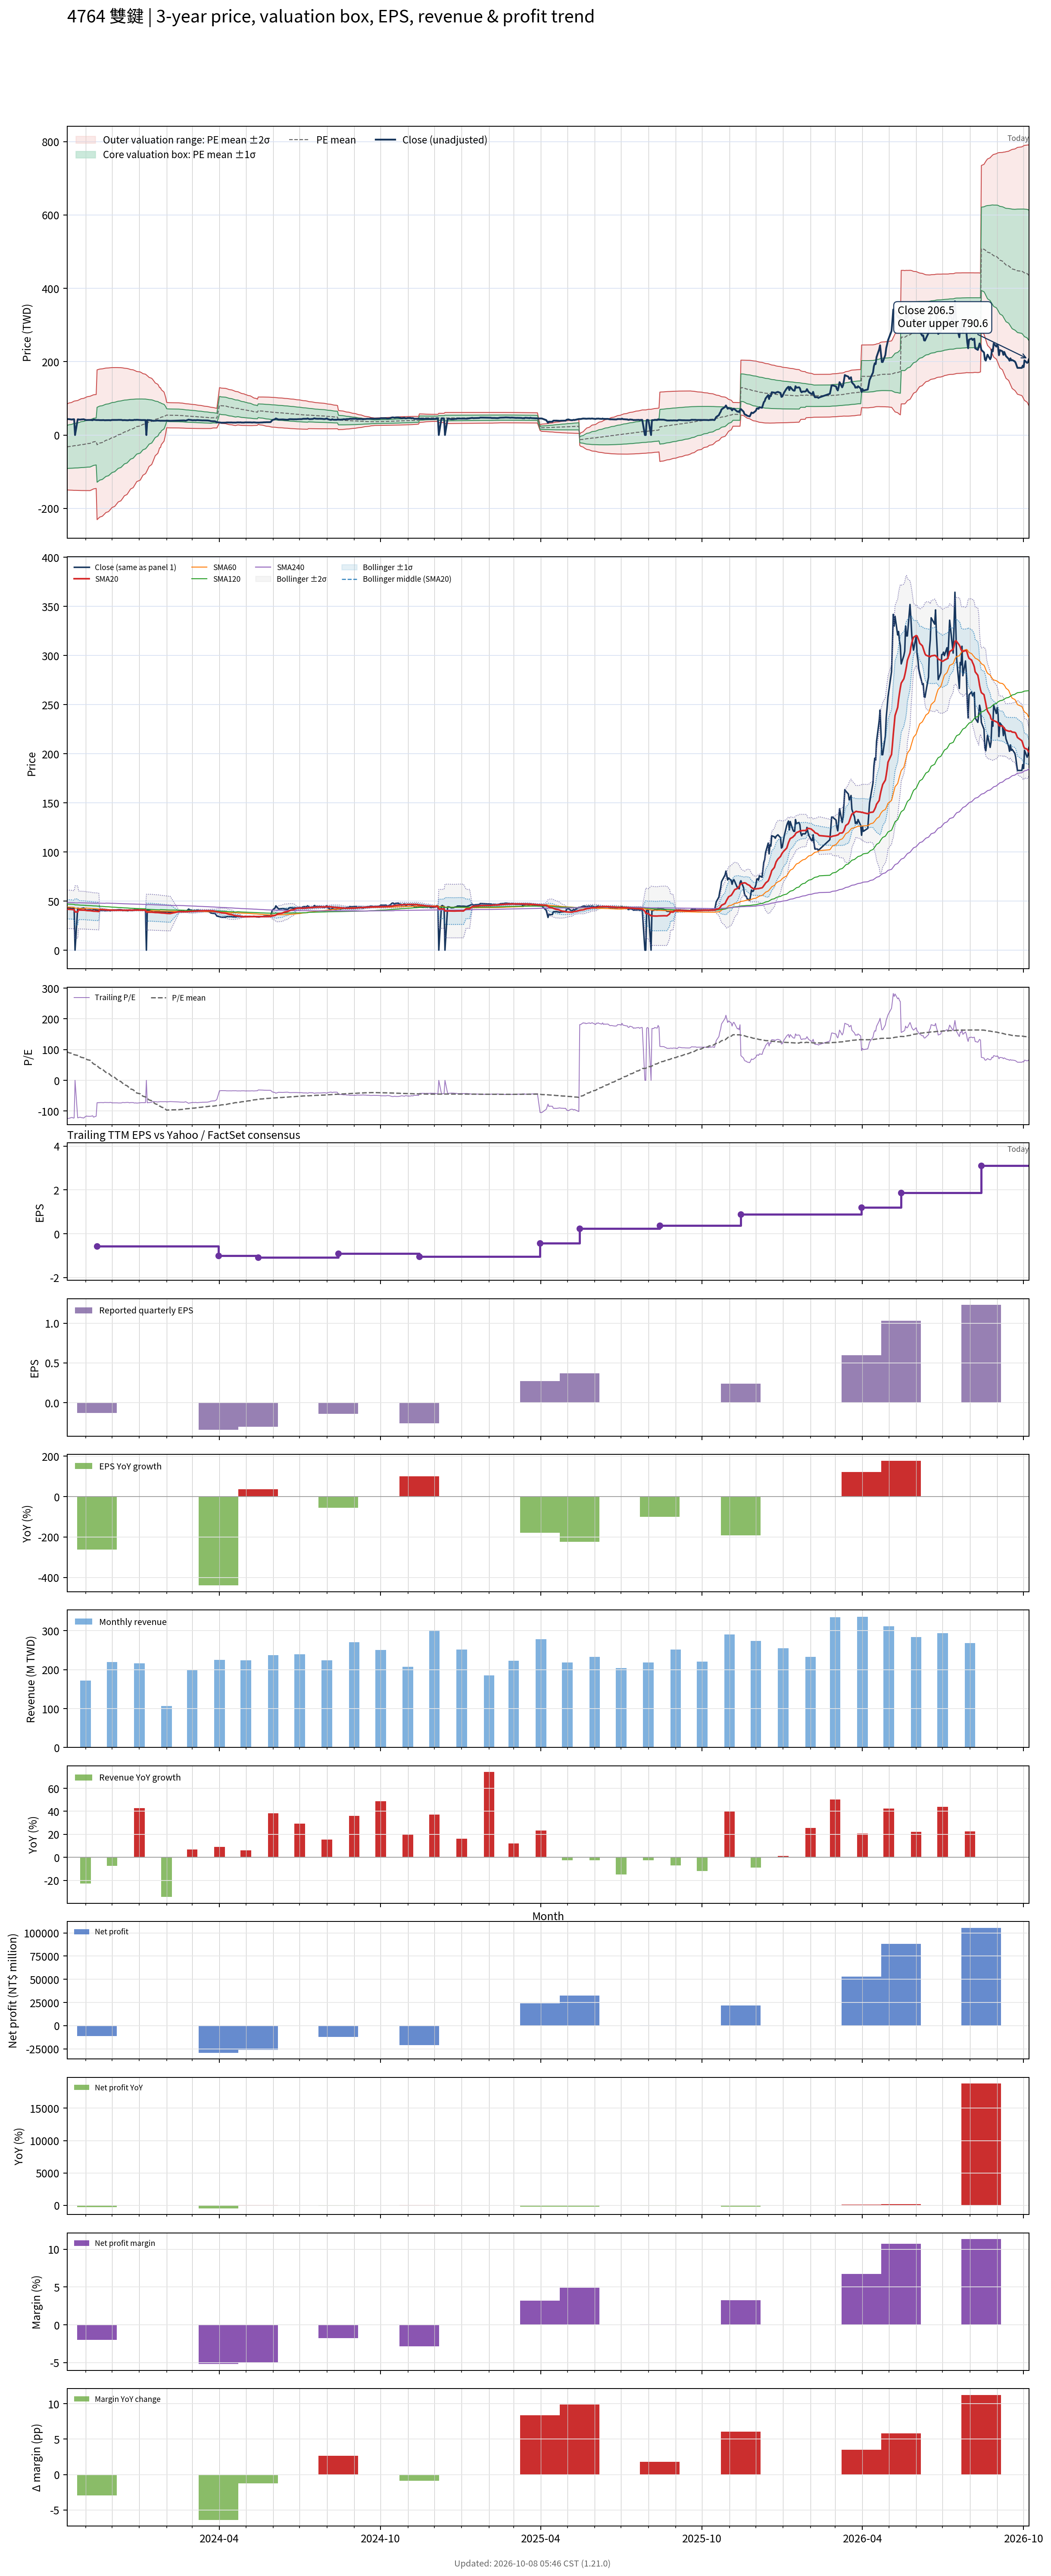

The file beside this chart, header and first rows:
# chart-version: skill-stock-dynamic-val…
date, close, available_date, period_end, eps, ttm_eps, pe, pe_mean, pe_std, price_m2, price_m1, price_mean, price_p1, price_p2, forward_eps, forward_pe, forward_pe_mean, forward_pe_std, forward_price_m2, forward_price_m1, forward_price_mean, forward_price_p1, forward_price_p2, sma20
2023-10-11, 43.3, 2023-08-14, 2023-06-30, -0.31, -0.35, -123.7, 93, 167.3, 84.57, 26.01, -32.55, -91.11, -149.7, , , , , , , , , , 41.76
2023-10-12, 43.3, 2023-08-14, 2023-06-30, -0.31, -0.35, -123.7, 91.36, 168.5, 85.95, 26.99, -31.98, -90.94, -149.9, , , , , , , , , , 41.66
2023-10-13, 43.3, 2023-08-14, 2023-06-30, -0.31, -0.35, -123.7, 89.73, 169.6, 87.32, 27.96, -31.41, -90.77, -150.1, , , , , , , , , , 41.59
2023-10-16, 42.3, 2023-08-14, 2023-06-30, -0.31, -0.35, -120.9, 88.13, 170.7, 88.63, 28.89, -30.85, -90.58, -150.3, , , , , , , , , , 41.46
2023-10-17, 42.35, 2023-08-14, 2023-06-30, -0.31, -0.35, -121, 86.54, 171.7, 89.93, 29.82, -30.29, -90.4, -150.5, , , , , , , , , , 41.34
2023-10-18, 42.95, 2023-08-14, 2023-06-30, -0.31, -0.35, -122.7, 84.92, 172.8, 91.23, 30.76, -29.72, -90.2, -150.7, , , , , , , , , , 41.27
2023-10-19, 42.8, 2023-08-14, 2023-06-30, -0.31, -0.35, -122.3, 83.32, 173.8, 92.51, 31.67, -29.16, -90, -150.8, , , , , , , , , , 41.19
2023-10-20, 0.000000, 2023-08-14, 2023-06-30, -0.31, -0.35, -0.000000, 82.75, 174, 92.83, 31.93, -28.96, -89.86, -150.8, , , , , , , , , , 38.97
2023-10-23, 42.7, 2023-08-14, 2023-06-30, -0.31, -0.35, -122, 81.15, 175, 94.09, 32.84, -28.4, -89.65, -150.9, , , , , , , , , , 38.88
2023-10-24, 42.5, 2023-08-14, 2023-06-30, -0.31, -0.35, -121.4, 79.55, 176, 95.33, 33.74, -27.84, -89.43, -151, , , , , , , , , , 41.01
2023-10-25, 42.05, 2023-08-14, 2023-06-30, -0.31, -0.35, -120.1, 77.97, 176.9, 96.54, 34.62, -27.29, -89.2, -151.1, , , , , , , , , , 40.91
2023-10-26, 42, 2023-08-14, 2023-06-30, -0.31, -0.35, -120, 76.39, 177.8, 97.74, 35.5, -26.74, -88.97, -151.2, , , , , , , , , , 40.83
2023-10-27, 42.4, 2023-08-14, 2023-06-30, -0.31, -0.35, -121.1, 74.79, 178.7, 98.93, 36.38, -26.18, -88.73, -151.3, , , , , , , , , , 40.81
2023-10-30, 42.9, 2023-08-14, 2023-06-30, -0.31, -0.35, -122.6, 73.19, 179.6, 100.1, 37.26, -25.62, -88.49, -151.4, , , , , , , , , , 40.77
2023-10-31, 41.8, 2023-08-14, 2023-06-30, -0.31, -0.35, -119.4, 71.61, 180.5, 101.3, 38.11, -25.06, -88.24, -151.4, , , , , , , , , , 40.69
2023-11-01, 41.3, 2023-08-14, 2023-06-30, -0.31, -0.35, -118, 70.07, 181.3, 102.4, 38.94, -24.53, -87.99, -151.4, , , , , , , , , , 40.58
2023-11-02, 40.6, 2023-08-14, 2023-06-30, -0.31, -0.35, -116, 68.54, 182.1, 103.5, 39.75, -23.99, -87.73, -151.5, , , , , , , , , , 40.44
2023-11-03, 40.9, 2023-08-14, 2023-06-30, -0.31, -0.35, -116.9, 67, 182.9, 104.6, 40.56, -23.45, -87.47, -151.5, , , , , , , , , , 40.29
2023-11-06, 41, 2023-08-14, 2023-06-30, -0.31, -0.35, -117.1, 65.46, 183.7, 105.7, 41.37, -22.91, -87.2, -151.5, , , , , , , , , , 40.19
2023-11-07, 40.9, 2023-08-14, 2023-06-30, -0.31, -0.35, -116.9, 62.45, 183.7, 106.7, 42.43, -21.86, -86.14, -150.4, , , , , , , , , , 40.07
2023-11-08, 40.65, 2023-08-14, 2023-06-30, -0.31, -0.35, -116.1, 59.43, 183.6, 107.7, 43.46, -20.8, -85.06, -149.3, , , , , , , , , , 39.94
2023-11-09, 40.35, 2023-08-14, 2023-06-30, -0.31, -0.35, -115.3, 56.39, 183.5, 108.7, 44.47, -19.74, -83.95, -148.2, , , , , , , , , , 39.79
2023-11-10, 41.9, 2023-08-14, 2023-06-30, -0.31, -0.35, -119.7, 53.27, 183.2, 109.6, 45.49, -18.64, -82.78, -146.9, , , , , , , , , , 39.72
2023-11-13, 40.8, 2023-08-14, 2023-06-30, -0.31, -0.35, -116.6, 50.18, 182.9, 110.5, 46.47, -17.56, -81.59, -145.6, , , , , , , , , , 39.64
2023-11-14, 40.8, 2023-11-14, 2023-09-30, -0.13, -0.56, -72.86, 47.46, 182.3, 177.6, 75.52, -26.58, -128.7, -230.8, , , , , , , , , , 39.56
2023-11-15, 40.7, 2023-11-14, 2023-09-30, -0.13, -0.56, -72.68, 44.74, 181.6, 178.4, 76.67, -25.05, -126.8, -228.5, , , , , , , , , , 39.45
2023-11-16, 40.8, 2023-11-14, 2023-09-30, -0.13, -0.56, -72.86, 42, 180.9, 179.1, 77.79, -23.52, -124.8, -226.1, , , , , , , , , , 39.35
2023-11-17, 40.5, 2023-11-14, 2023-09-30, -0.13, -0.56, -72.32, 39.28, 180.2, 179.8, 78.89, -22, -122.9, -223.8, , , , , , , , , , 41.38
2023-11-20, 40.5, 2023-11-14, 2023-09-30, -0.13, -0.56, -72.32, 36.58, 179.4, 180.4, 79.96, -20.49, -120.9, -221.4, , , , , , , , , , 41.27
2023-11-21, 40.8, 2023-11-14, 2023-09-30, -0.13, -0.56, -72.86, 33.88, 178.5, 181, 81.01, -18.97, -119, -218.9, , , , , , , , , , 41.18
2023-11-22, 40.4, 2023-11-14, 2023-09-30, -0.13, -0.56, -72.14, 31.19, 177.7, 181.5, 82.04, -17.47, -117, -216.5, , , , , , , , , , 41.1
2023-11-23, 40.2, 2023-11-14, 2023-09-30, -0.13, -0.56, -71.79, 28.51, 176.8, 182, 83.03, -15.97, -115, -214, , , , , , , , , , 41.01
2023-11-24, 40.35, 2023-11-14, 2023-09-30, -0.13, -0.56, -72.05, 25.83, 175.8, 182.5, 84.01, -14.47, -112.9, -211.4, , , , , , , , , , 40.91
2023-11-27, 40.4, 2023-11-14, 2023-09-30, -0.13, -0.56, -72.14, 23.15, 174.9, 182.9, 84.95, -12.96, -110.9, -208.8, , , , , , , , , , 40.78
2023-11-28, 40.5, 2023-11-14, 2023-09-30, -0.13, -0.56, -72.32, 20.44, 173.8, 183.2, 85.87, -11.45, -108.8, -206.1, , , , , , , , , , 40.72
2023-11-29, 40, 2023-11-14, 2023-09-30, -0.13, -0.56, -71.43, 17.74, 172.7, 183.4, 86.75, -9.937, -106.6, -203.3, , , , , , , , , , 40.65
2023-11-30, 40.45, 2023-11-14, 2023-09-30, -0.13, -0.56, -72.23, 15.03, 171.5, 183.6, 87.61, -8.419, -104.4, -200.5, , , , , , , , , , 40.65
2023-12-01, 41, 2023-11-14, 2023-09-30, -0.13, -0.56, -73.21, 12.32, 170.3, 183.8, 88.45, -6.899, -102.2, -197.6, , , , , , , , , , 40.65
2023-12-04, 40.95, 2023-11-14, 2023-09-30, -0.13, -0.56, -73.12, 9.615, 169, 183.9, 89.26, -5.384, -100, -194.7, , , , , , , , , , 40.65
2023-12-05, 40.95, 2023-11-14, 2023-09-30, -0.13, -0.56, -73.12, 6.914, 167.7, 184, 90.04, -3.872, -97.79, -191.7, , , , , , , , , , 40.65
2023-12-06, 41, 2023-11-14, 2023-09-30, -0.13, -0.56, -73.21, 4.22, 166.4, 184, 90.8, -2.363, -95.52, -188.7, , , , , , , , , , 40.67
2023-12-07, 41, 2023-11-14, 2023-09-30, -0.13, -0.56, -73.21, 1.531, 165, 183.9, 91.52, -0.8573, -93.24, -185.6, , , , , , , , , , 40.7
2023-12-08, 41.2, 2023-11-14, 2023-09-30, -0.13, -0.56, -73.57, -1.161, 163.5, 183.8, 92.22, 0.6503, -90.92, -182.5, , , , , , , , , , 40.66
2023-12-11, 41.2, 2023-11-14, 2023-09-30, -0.13, -0.56, -73.57, -3.816, 162.1, 183.6, 92.89, 2.137, -88.62, -179.4, , , , , , , , , , 40.69
2023-12-12, 41, 2023-11-14, 2023-09-30, -0.13, -0.56, -73.21, -6.503, 160.5, 183.4, 93.52, 3.642, -86.23, -176.1, , , , , , , , , , 40.7
2023-12-13, 40.3, 2023-11-14, 2023-09-30, -0.13, -0.56, -71.96, -9.153, 158.9, 183.1, 94.11, 5.126, -83.86, -172.8, , , , , , , , , , 40.67
2023-12-14, 40.5, 2023-11-14, 2023-09-30, -0.13, -0.56, -72.32, -11.92, 157.1, 182.6, 94.63, 6.676, -81.28, -169.2, , , , , , , , , , 40.66
2023-12-15, 40.65, 2023-11-14, 2023-09-30, -0.13, -0.56, -72.59, -14.63, 155.3, 182.1, 95.14, 8.194, -78.75, -165.7, , , , , , , , , , 40.67
2023-12-18, 40.2, 2023-11-14, 2023-09-30, -0.13, -0.56, -71.79, -17.3, 153.4, 181.5, 95.61, 9.688, -76.24, -162.2, , , , , , , , , , 40.65
2023-12-19, 40.2, 2023-11-14, 2023-09-30, -0.13, -0.56, -71.79, -19.98, 151.5, 180.9, 96.05, 11.19, -73.67, -158.5, , , , , , , , , , 40.62
2023-12-20, 40.5, 2023-11-14, 2023-09-30, -0.13, -0.56, -72.32, -22.65, 149.6, 180.2, 96.45, 12.68, -71.08, -154.8, , , , , , , , , , 40.63
2023-12-21, 41, 2023-11-14, 2023-09-30, -0.13, -0.56, -73.21, -25.33, 147.6, 179.4, 96.81, 14.18, -68.44, -151.1, , , , , , , , , , 40.67
2023-12-22, 40.5, 2023-11-14, 2023-09-30, -0.13, -0.56, -72.32, -27.98, 145.5, 178.6, 97.14, 15.67, -65.8, -147.3, , , , , , , , , , 40.67
2023-12-25, 40.5, 2023-11-14, 2023-09-30, -0.13, -0.56, -72.32, -30.63, 143.3, 177.7, 97.42, 17.15, -63.12, -143.4, , , , , , , , , , 40.68
2023-12-26, 41.15, 2023-11-14, 2023-09-30, -0.13, -0.56, -73.48, -33.29, 141.1, 176.7, 97.66, 18.64, -60.38, -139.4, , , , , , , , , , 40.71
2023-12-27, 41.35, 2023-11-14, 2023-09-30, -0.13, -0.56, -73.84, -35.93, 138.8, 175.6, 97.87, 20.12, -57.63, -135.4, , , , , , , , , , 40.78
2023-12-28, 41, 2023-11-14, 2023-09-30, -0.13, -0.56, -73.21, -38.54, 136.5, 174.5, 98.04, 21.58, -54.87, -131.3, , , , , , , , , , 40.81
2023-12-29, 41.5, 2023-11-14, 2023-09-30, -0.13, -0.56, -74.11, -41.18, 134.1, 173.3, 98.15, 23.06, -52.04, -127.1, , , , , , , , , , 40.83
2024-01-02, 40.9, 2023-11-14, 2023-09-30, -0.13, -0.56, -73.04, -43.78, 131.6, 171.9, 98.22, 24.52, -49.19, -122.9, , , , , , , , , , 40.83
... 668 more rows
